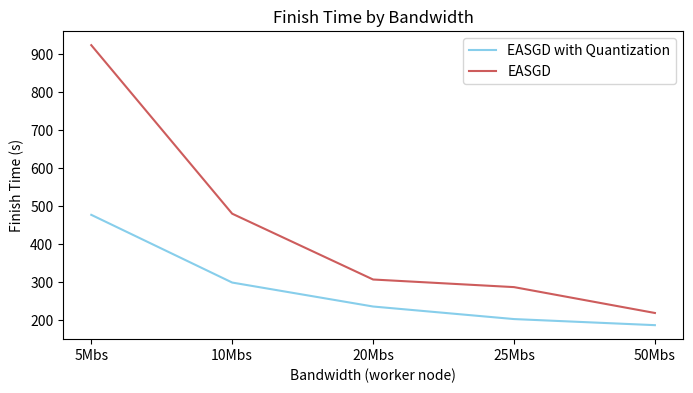

Here is the Python script that generated this plot:
# -*- coding: utf-8 -*-
import numpy as np
import matplotlib.pyplot as plt

easgd_quanti_x = [1, 2, 3, 4, 5]
easgd_x = [1, 2, 3, 4, 5]
easgd_quanti_y = [477, 299, 236, 203, 187]
easgd_y = [923, 480, 307, 287, 219]
plt.figure(figsize=(8, 4))
plt.plot(easgd_quanti_x, easgd_quanti_y, color='SkyBlue', label='EASGD with Quantization')
plt.plot(easgd_x, easgd_y, color='IndianRed', label='EASGD')

plt.xlabel("Bandwidth (worker node)")
plt.xticks([1, 2, 3, 4, 5], ["5Mbs", "10Mbs", "20Mbs", "25Mbs", "50Mbs"])
plt.ylabel("Finish Time (s)")
plt.title("Finish Time by Bandwidth")
plt.legend()
plt.savefig("downpur_easgd_quanti_time.png")
plt.show()
